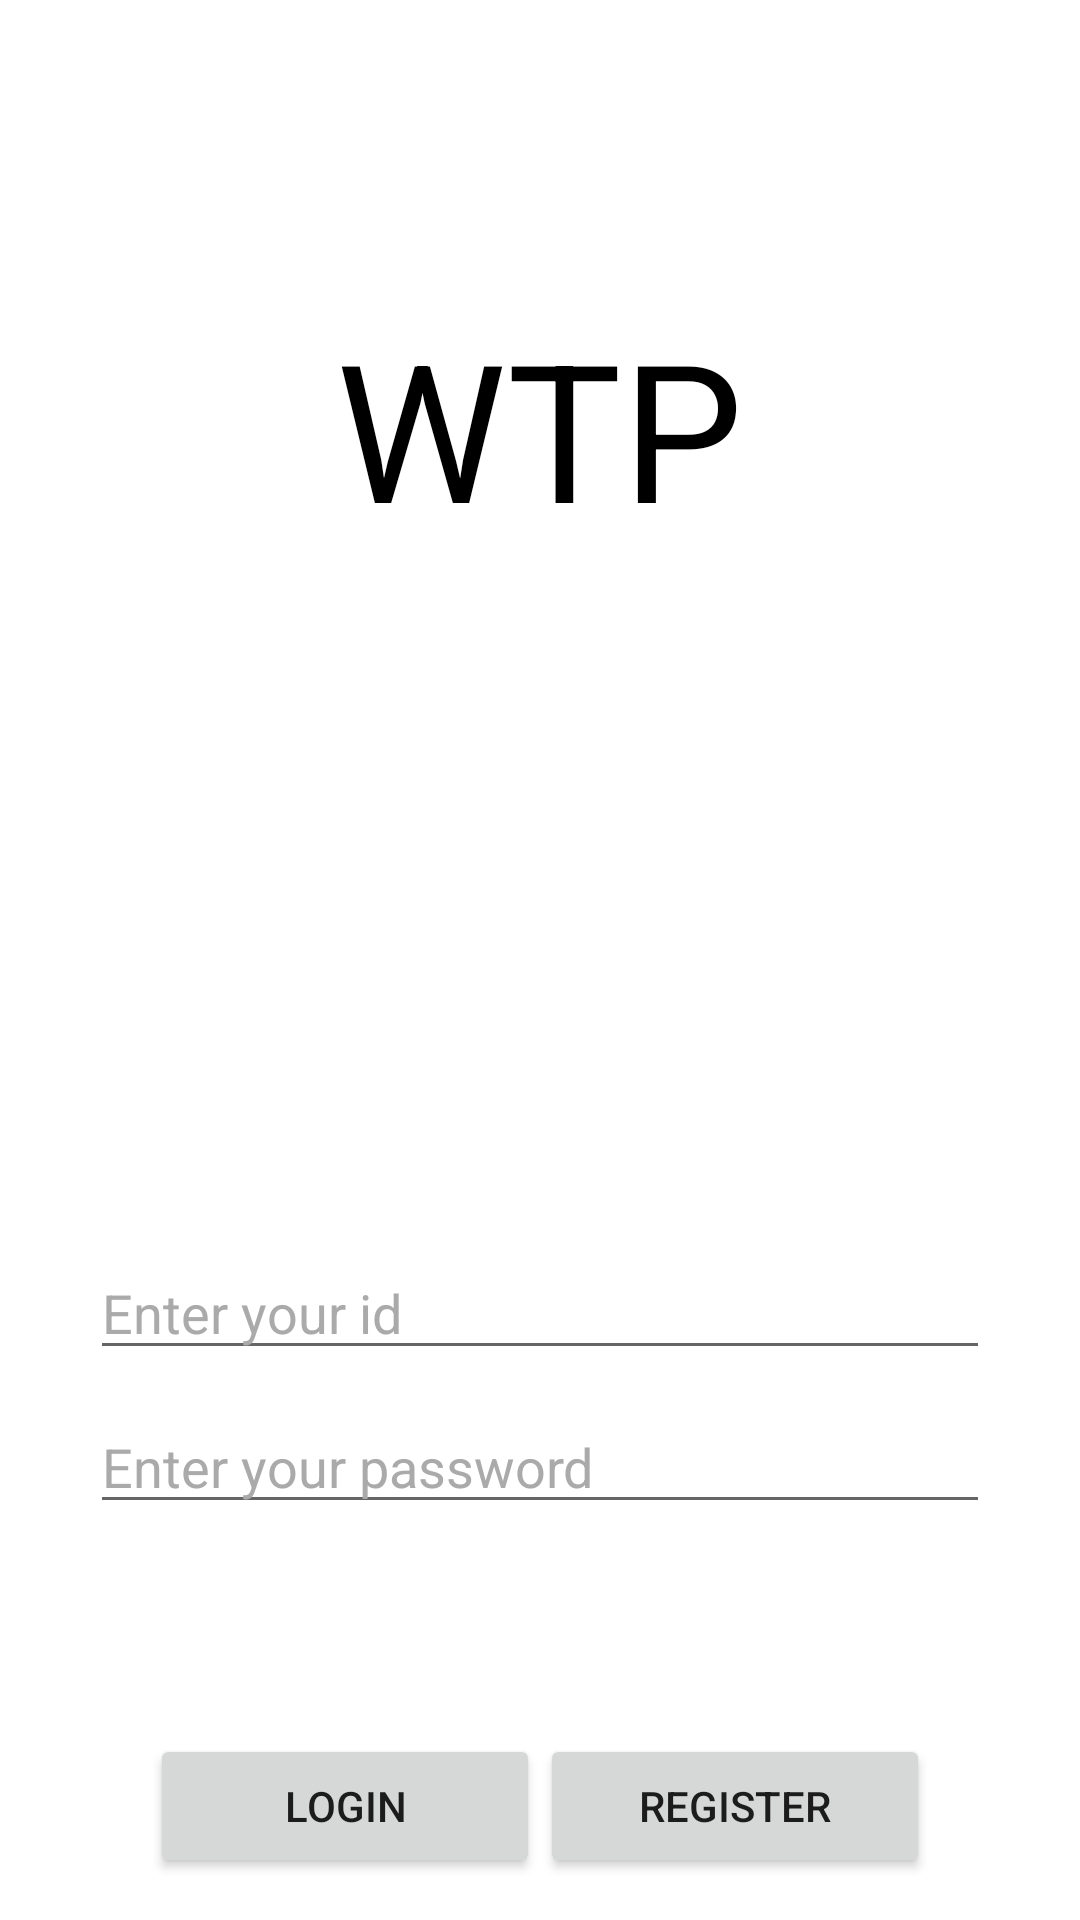

Android layout source for this screen:
<!-- AndroidManifest.xml: activity theme Theme.WTP -->
<!-- res/layout/activity_main.xml -->
<?xml version="1.0" encoding="utf-8"?>
<LinearLayout xmlns:android="http://schemas.android.com/apk/res/android"
    android:orientation="vertical"
    android:layout_width="match_parent"
    android:layout_height="match_parent"
    android:background="@android:color/white">

    <TextView
        android:id="@+id/title"
        android:layout_width="wrap_content"
        android:layout_height="wrap_content"
        android:layout_gravity="center_horizontal"
        android:layout_marginTop="100dp"
        android:text="@string/app_name"
        android:textSize="64sp"
        android:textColor="@android:color/black"
        android:textStyle="normal"/>

    <EditText
        android:id="@+id/editId"
        android:layout_width="300dp"
        android:layout_height="wrap_content"
        android:layout_gravity="center_horizontal"
        android:layout_marginTop="230dp"
        android:hint="Enter your id"
        android:textColorHint="@android:color/darker_gray"
        android:inputType="textPersonName"
        />

    <EditText
        android:id="@+id/editPw"
        android:layout_width="300dp"
        android:layout_height="wrap_content"
        android:layout_gravity="center_horizontal"
        android:layout_marginTop="10dp"
        android:layout_marginBottom="70dp"
        android:hint="Enter your password"
        android:textColorHint="@android:color/darker_gray"
        android:inputType="textPersonName"
        />

    <LinearLayout
        android:layout_width="match_parent"
        android:layout_height="match_parent"
        android:orientation="horizontal">


        <Button
            android:id="@+id/btnLogin"
            android:layout_width="wrap_content"
            android:layout_height="wrap_content"
            android:text="login"
            android:layout_marginLeft="50dp"
            android:layout_weight="1"/>

        <Button
            android:id="@+id/btnReg"
            android:layout_width="wrap_content"
            android:layout_height="wrap_content"
            android:text="register"
            android:layout_weight="1"
            android:layout_marginRight="50dp"/>
    </LinearLayout>
</LinearLayout>
<!-- resources referenced by this layout -->
<resources>
  <string name="app_name">WTP</string>
  <style name="Theme.WTP" parent="android:Theme.Material.Light.NoActionBar" />
</resources>
